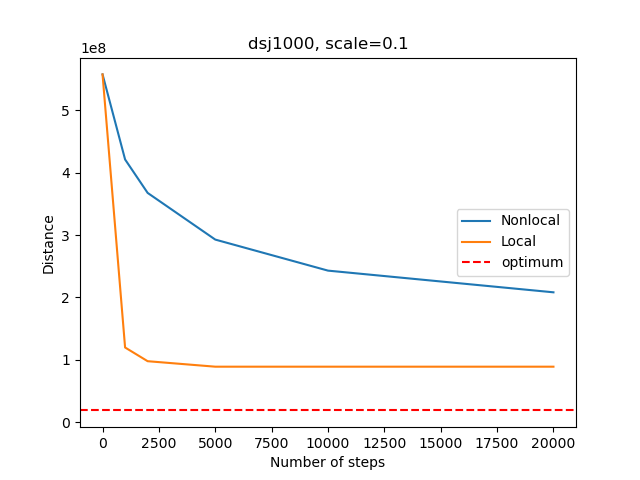

The table this chart was drawn from, first rows:
, Num_steps, Time_non, Distance_non, Time_loc, Distance_loc
0, 0, 0.0, 557634042, 0.0, 557634042
1, 1000, 0.07693, 421177974, 335.8, 119580861
2, 2000, 0.1501, 367537077, 669.4, 97582718
3, 5000, 0.3676, 292659487, 1570, 88779297
4, 10000, 0.7304, 242870560, 3166, 88775601
5, 20000, 1.457, 208082800, 6487, 88775605
